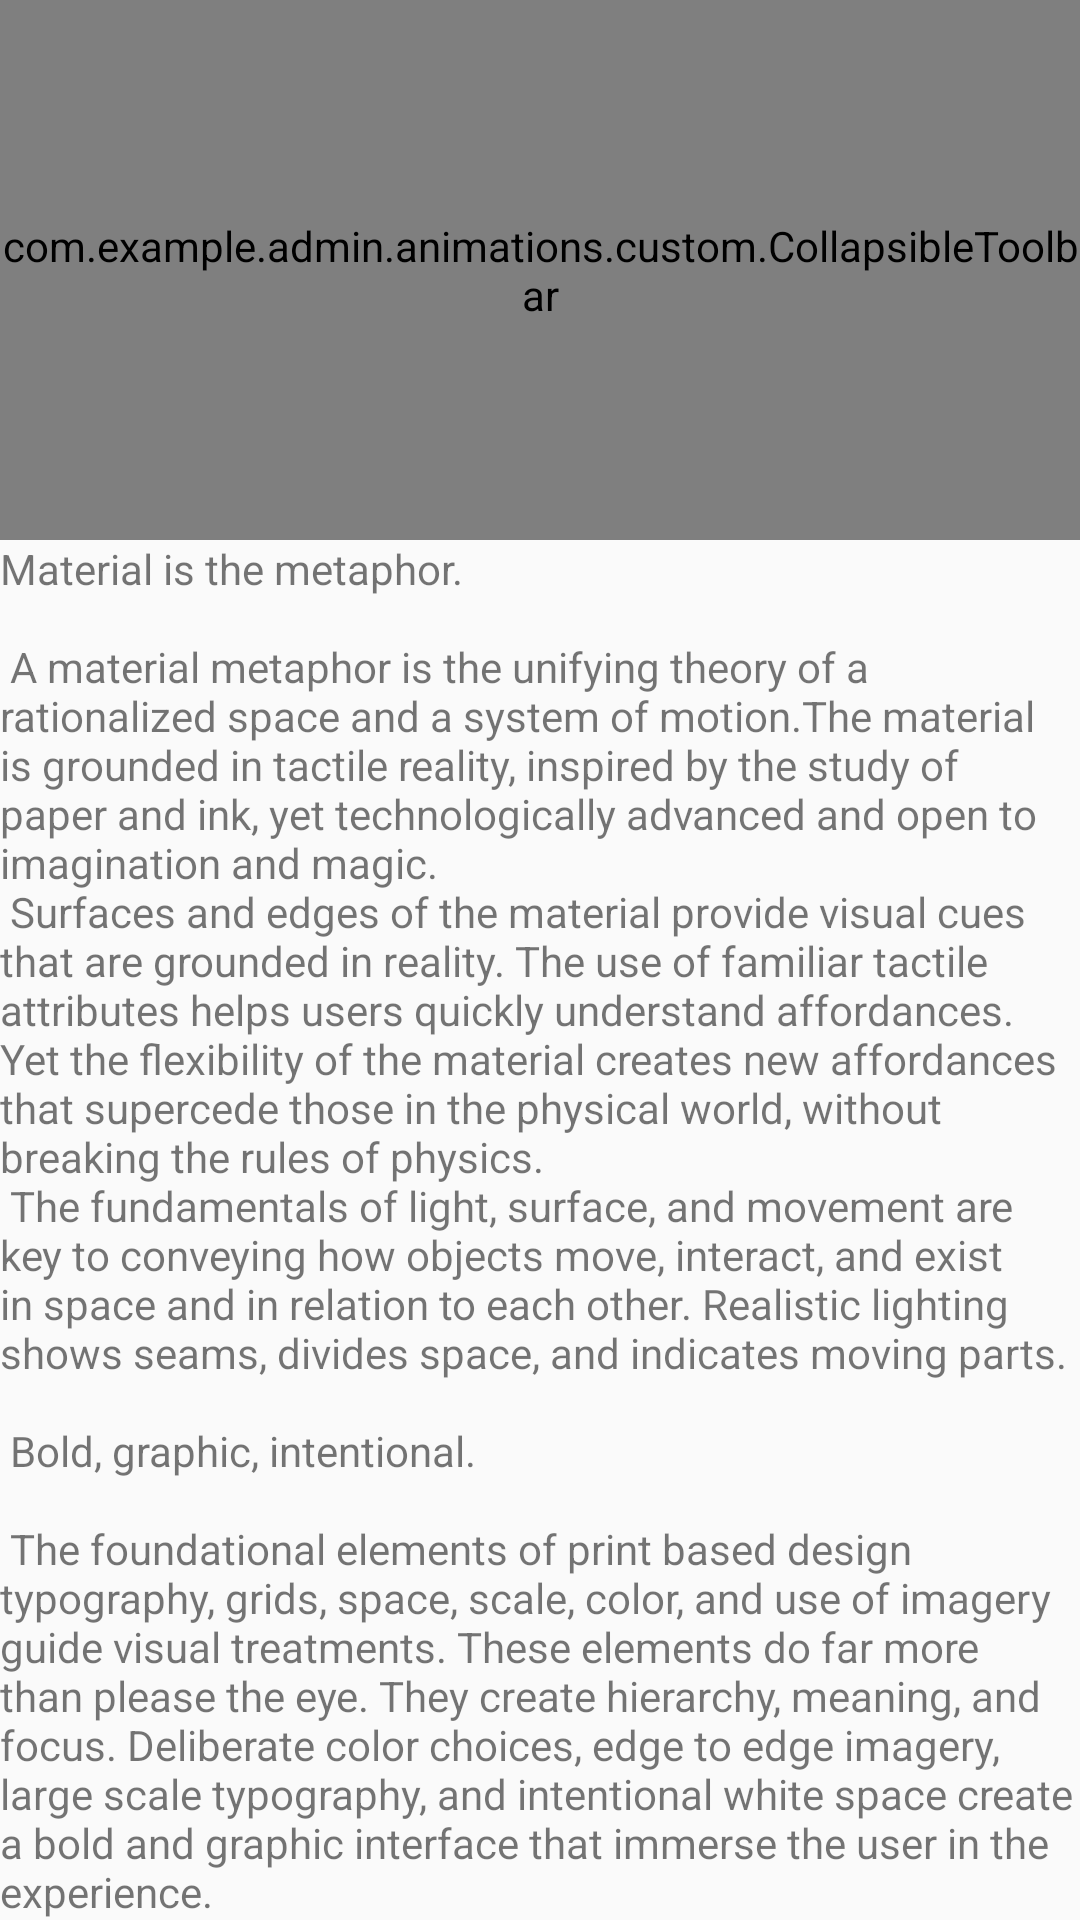

Write the Android layout XML for this screen, with the resource values it uses.
<!-- AndroidManifest.xml: application theme AppTheme -->
<!-- res/layout/activity_coordinator_layout_with_motion_layout2.xml -->
<?xml version="1.0" encoding="utf-8"?>
<androidx.coordinatorlayout.widget.CoordinatorLayout xmlns:android="http://schemas.android.com/apk/res/android"
    xmlns:app="http://schemas.android.com/apk/res-auto"
    xmlns:tools="http://schemas.android.com/tools"
    android:layout_width="match_parent"
    android:layout_height="match_parent"
    tools:context=".constraint.motion.MotionCoordinatorLayout2Activity">

    <com.google.android.material.appbar.AppBarLayout
        android:layout_width="match_parent"
        android:layout_height="180dp">

        <com.example.admin.animations.custom.CollapsibleToolbar
            android:id="@+id/collapsingToolbar"
            android:layout_width="match_parent"
            android:layout_height="match_parent"
            android:minHeight="50dp"
            android:background="@color/colorPrimary"
            app:layoutDescription="@xml/coordinator_motion_scene_2"
            app:layout_scrollFlags="enterAlways|snap|exitUntilCollapsed|scroll"
            >

            <ImageView
                android:id="@+id/background"
                android:layout_width="match_parent"
                android:layout_height="200dp"
                android:background="@color/colorAccent"
                android:scaleType="centerCrop"
                android:src="@drawable/cake"
                tools:ignore="ContentDescription" />

            <TextView
                android:id="@+id/tv1"
                android:layout_width="wrap_content"
                android:layout_height="wrap_content"
                android:text="@string/sanket"
                android:textSize="32sp"
                android:textColor="@android:color/white"/>

            <TextView
                android:id="@+id/tv2"
                android:layout_width="wrap_content"
                android:layout_height="wrap_content"
                android:text="@string/vetkoli"
                android:textColor="@android:color/white"
                app:fontFamily="cursive"
                android:textSize="32sp"
                />

        </com.example.admin.animations.custom.CollapsibleToolbar>

    </com.google.android.material.appbar.AppBarLayout>

    <androidx.core.widget.NestedScrollView
        android:id="@+id/nestedScrollView"
        android:layout_width="match_parent"
        android:layout_height="wrap_content"
        app:layout_behavior="@string/appbar_scrolling_view_behavior"
        >

        <TextView
            android:layout_width="match_parent"
            android:layout_height="wrap_content"
            android:text="@string/large_text"/>

    </androidx.core.widget.NestedScrollView>

</androidx.coordinatorlayout.widget.CoordinatorLayout>
<!-- resources referenced by this layout -->
<resources>
  <color name="colorAccent">#FF4081</color>
  <color name="colorPrimary">#3F51B5</color>
  <string name="appbar_scrolling_view_behavior" translatable="false">com.google.android.material.appbar.AppBarLayout$ScrollingViewBehavior</string>
  <string name="sanket">Sanket</string>
  <string name="vetkoli">Vetkoli</string>
  <color name="colorPrimaryDark">#303F9F</color>
</resources>
